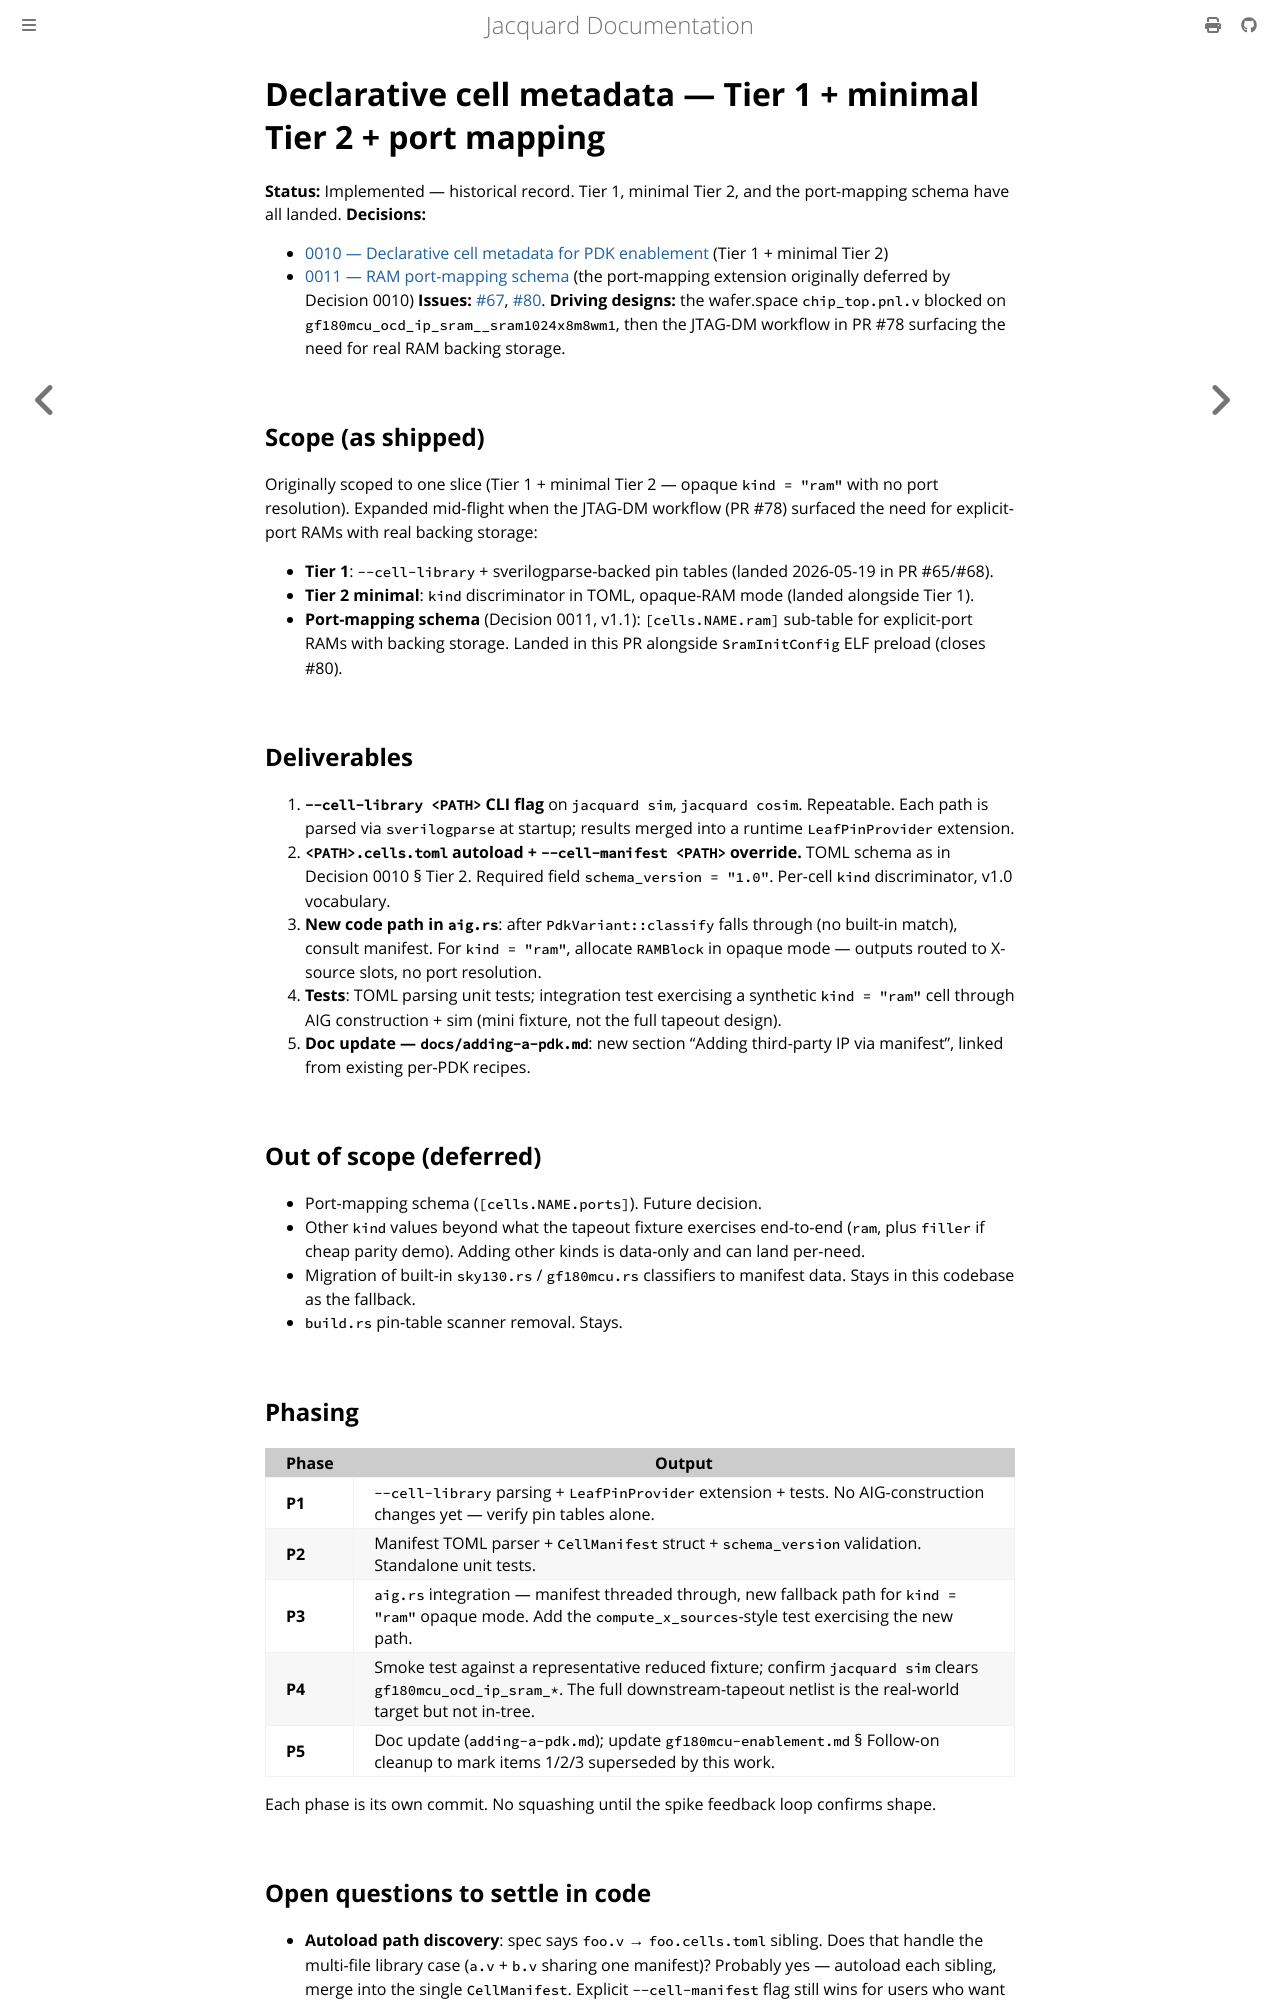

repository: gpu-eda/Jacquard · page: plans/archive/declarative-cell-metadata.html · generator: mdbook

# Declarative cell metadata — Tier 1 + minimal Tier 2 + port mapping

**Status:** Implemented — historical record. Tier 1, minimal Tier 2,
and the port-mapping schema have all landed.
**Decisions:**
- [0010 — Declarative cell metadata for PDK enablement](../../architecture/decisions/0010-declarative-cell-metadata.md)
  (Tier 1 + minimal Tier 2)
- [0011 — RAM port-mapping schema](../../architecture/decisions/0011-ram-port-mapping-schema.md)
  (the port-mapping extension originally deferred by Decision 0010)
**Issues:** [#67](https://github.com/gpu-eda/Jacquard/issues/67),
[#80](https://github.com/gpu-eda/Jacquard/issues/80).
**Driving designs:** the wafer.space `chip_top.pnl.v` blocked on
`gf180mcu_ocd_ip_sram__sram1024x8m8wm1`, then the JTAG-DM workflow
in PR #78 surfacing the need for real RAM backing storage.

## Scope (as shipped)

Originally scoped to one slice (Tier 1 + minimal Tier 2 — opaque
`kind = "ram"` with no port resolution). Expanded mid-flight when
the JTAG-DM workflow (PR #78) surfaced the need for explicit-port
RAMs with real backing storage:

- **Tier 1**: `--cell-library` + sverilogparse-backed pin tables
  (landed 2026-05-19 in PR #65/#68).
- **Tier 2 minimal**: `kind` discriminator in TOML, opaque-RAM
  mode (landed alongside Tier 1).
- **Port-mapping schema** (Decision 0011, v1.1): `[cells.NAME.ram]`
  sub-table for explicit-port RAMs with backing storage. Landed
  in this PR alongside `SramInitConfig` ELF preload (closes #80).

## Deliverables

1. **`--cell-library <PATH>` CLI flag** on `jacquard sim`,
   `jacquard cosim`. Repeatable. Each path is parsed via
   `sverilogparse` at startup; results merged into a runtime
   `LeafPinProvider` extension.
2. **`<PATH>.cells.toml` autoload + `--cell-manifest <PATH>`
   override.** TOML schema as in Decision 0010 § Tier 2. Required
   field `schema_version = "1.0"`. Per-cell `kind` discriminator,
   v1.0 vocabulary.
3. **New code path in `aig.rs`**: after `PdkVariant::classify` falls
   through (no built-in match), consult manifest. For
   `kind = "ram"`, allocate `RAMBlock` in opaque mode — outputs
   routed to X-source slots, no port resolution.
4. **Tests**: TOML parsing unit tests; integration test exercising
   a synthetic `kind = "ram"` cell through AIG construction + sim
   (mini fixture, not the full tapeout design).
5. **Doc update — `docs/adding-a-pdk.md`**: new section "Adding
   third-party IP via manifest", linked from existing per-PDK
   recipes.

## Out of scope (deferred)

- Port-mapping schema (`[cells.NAME.ports]`). Future decision.
- Other `kind` values beyond what the tapeout fixture exercises
  end-to-end (`ram`, plus `filler` if cheap parity demo). Adding
  other kinds is data-only and can land per-need.
- Migration of built-in `sky130.rs` / `gf180mcu.rs` classifiers to
  manifest data. Stays in this codebase as the fallback.
- `build.rs` pin-table scanner removal. Stays.

## Phasing

| Phase | Output |
|---|---|
| **P1** | `--cell-library` parsing + `LeafPinProvider` extension + tests. No AIG-construction changes yet — verify pin tables alone. |
| **P2** | Manifest TOML parser + `CellManifest` struct + `schema_version` validation. Standalone unit tests. |
| **P3** | `aig.rs` integration — manifest threaded through, new fallback path for `kind = "ram"` opaque mode. Add the `compute_x_sources`-style test exercising the new path. |
| **P4** | Smoke test against a representative reduced fixture; confirm `jacquard sim` clears `gf180mcu_ocd_ip_sram_*`. The full downstream-tapeout netlist is the real-world target but not in-tree. |
| **P5** | Doc update (`adding-a-pdk.md`); update `gf180mcu-enablement.md` § Follow-on cleanup to mark items 1/2/3 superseded by this work. |

Each phase is its own commit. No squashing until the spike feedback
loop confirms shape.
